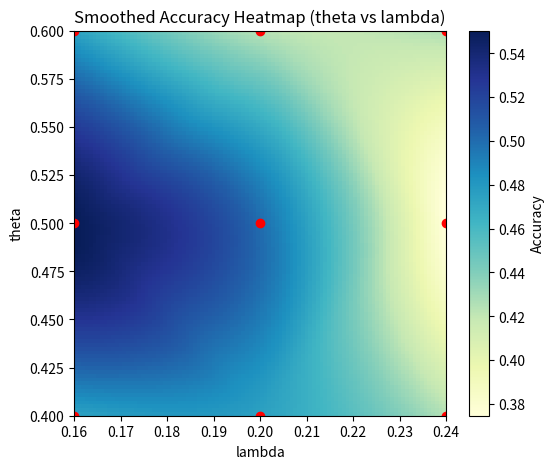

Recreate this plot in Python.
import numpy as np
import matplotlib.pyplot as plt
import pandas as pd
from scipy.interpolate import griddata

# 原始数据
theta = np.array([0.4, 0.4, 0.4, 0.5, 0.5, 0.5, 0.6, 0.6, 0.6])
lam   = np.array([0.16, 0.2, 0.24, 0.16, 0.2, 0.24, 0.16, 0.2, 0.24])
acc   = np.array([0.475, 0.475, 0.425, 0.55, 0.5, 0.375, 0.475, 0.425, 0.425])

# 构建网格
grid_x, grid_y = np.meshgrid(
    np.linspace(min(lam), max(lam), 100),
    np.linspace(min(theta), max(theta), 100)
)

# 插值
grid_z = griddata((lam, theta), acc, (grid_x, grid_y), method='cubic')

# 绘制平滑热力图
plt.figure(figsize=(6,5))
im = plt.imshow(grid_z, extent=(min(lam), max(lam), min(theta), max(theta)),
                origin='lower', aspect='auto', cmap='YlGnBu')
plt.colorbar(im, label='Accuracy')
plt.scatter(lam, theta, c='red', marker='o')  # 标出原始采样点
plt.title("Smoothed Accuracy Heatmap (theta vs lambda)")
plt.xlabel("lambda")
plt.ylabel("theta")
plt.savefig("accuracy_heatmap.png", dpi=300, bbox_inches='tight')  # 保存为 PNG，300dpi
plt.show()